Image classification data set "cleaned" (Duyhai2005/project_ml on GitHub). Class labels (4): glioma, meningioma, no tumor, pituitary tumor.

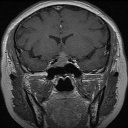
Label: pituitary tumor

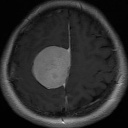
Label: meningioma

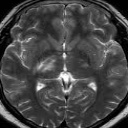
Label: no tumor

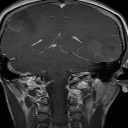
Label: glioma

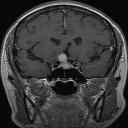
Label: pituitary tumor

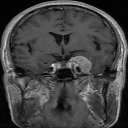
Label: meningioma
